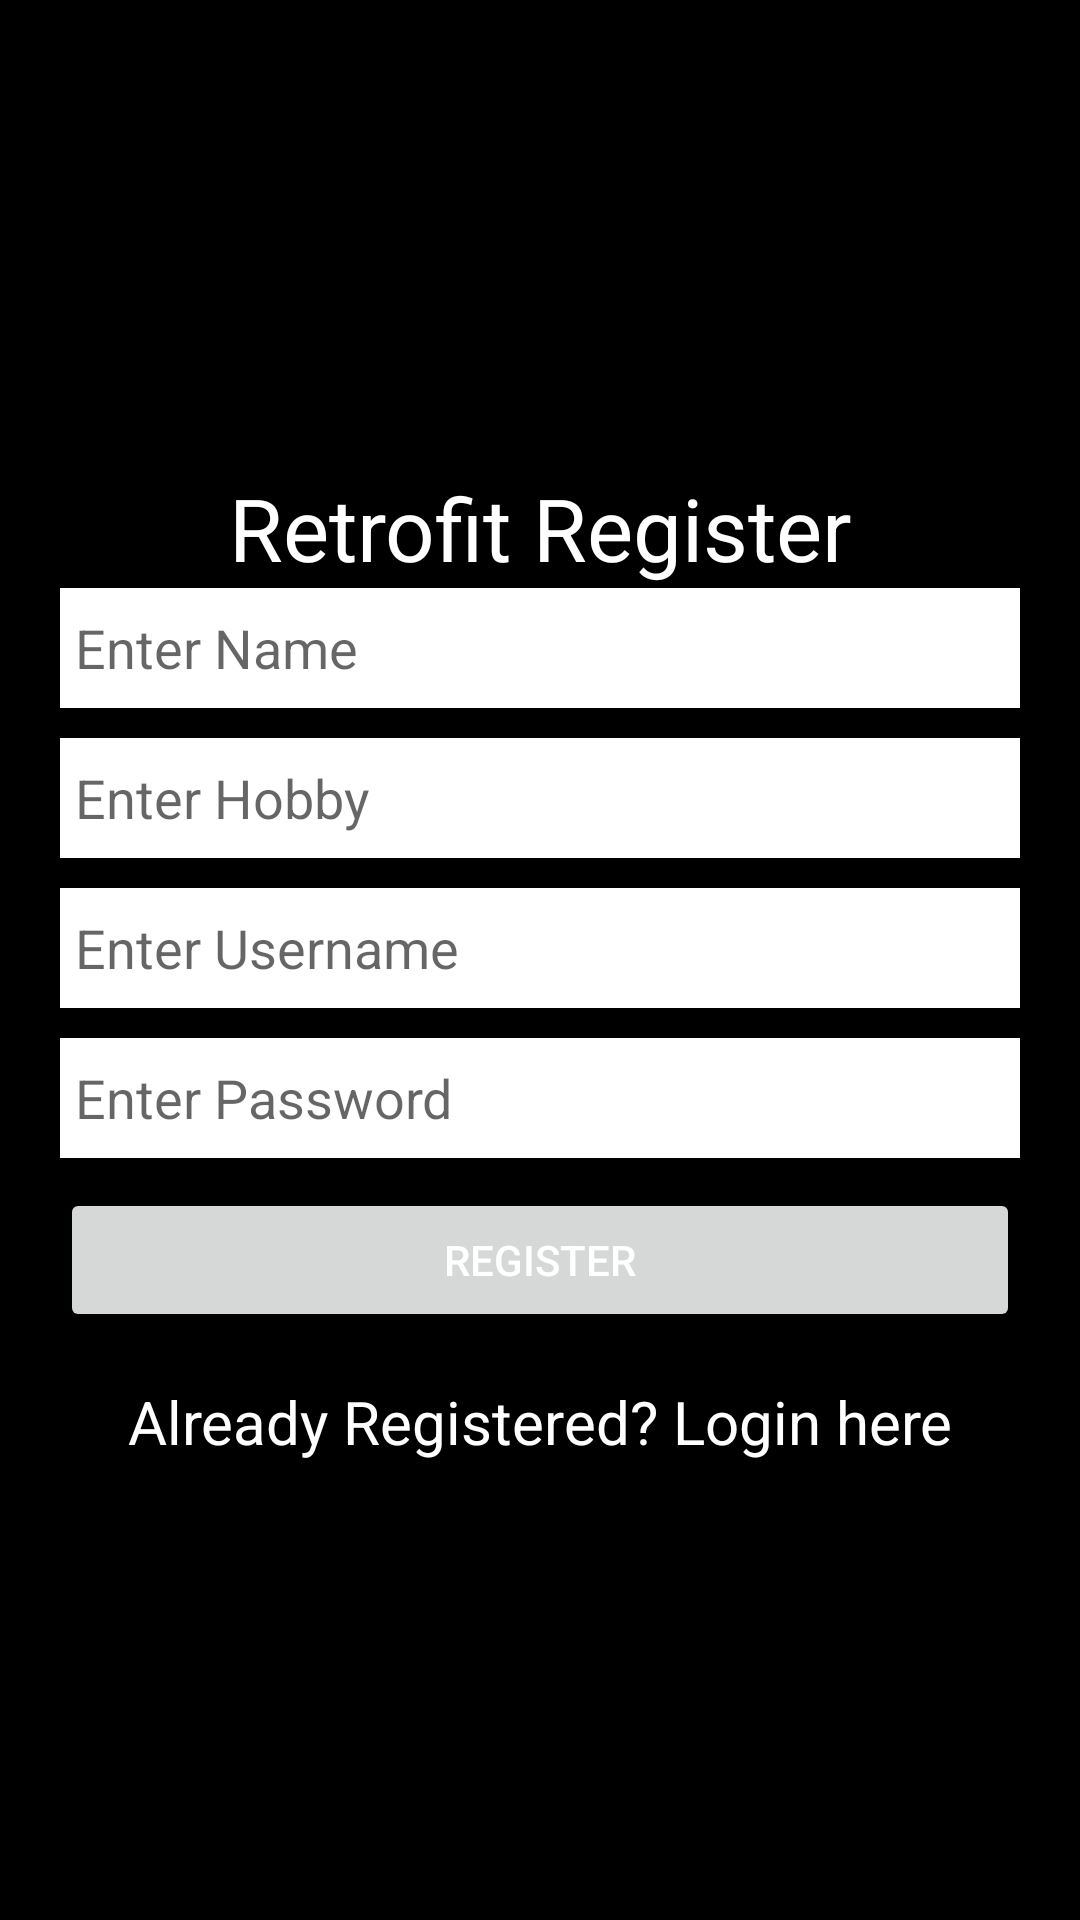

Write the Android layout XML for this screen, with the resource values it uses.
<!-- AndroidManifest.xml: application theme Theme.Baiso2 -->
<!-- res/layout/activity_main.xml -->
<?xml version="1.0" encoding="utf-8"?>
<LinearLayout xmlns:android="http://schemas.android.com/apk/res/android"
    xmlns:tools="http://schemas.android.com/tools"
    android:layout_width="match_parent"
    android:layout_height="match_parent"
    android:orientation="vertical"
    android:gravity="center"
    android:background="#000">

    <TextView
        android:layout_width="match_parent"
        android:layout_height="40dp"
        android:gravity="center"
        android:layout_marginTop="10dp"
        android:textColor="#fff"
        android:textSize="29sp"
        android:text="Retrofit Register"/>

    <EditText
        android:layout_width="match_parent"
        android:layout_height="40dp"
        android:id="@+id/etname"
        android:layout_marginRight="20dp"
        android:layout_marginLeft="20dp"
        android:paddingLeft="5dp"
        android:background="#fff"
        android:hint="Enter Name" />
    <EditText
        android:layout_width="match_parent"
        android:layout_height="40dp"
        android:id="@+id/ethobby"
        android:layout_marginTop="10dp"
        android:layout_marginRight="20dp"
        android:layout_marginLeft="20dp"
        android:paddingLeft="5dp"
        android:background="#fff"
        android:hint="Enter Hobby" />
    <EditText
        android:layout_width="match_parent"
        android:layout_height="40dp"
        android:id="@+id/etusername"
        android:layout_marginTop="10dp"
        android:layout_marginRight="20dp"
        android:layout_marginLeft="20dp"
        android:paddingLeft="5dp"
        android:background="#fff"
        android:hint="Enter Username" />
    <EditText
        android:layout_width="match_parent"
        android:layout_height="40dp"
        android:inputType="textPassword"
        android:id="@+id/etpassword"
        android:layout_marginTop="10dp"
        android:layout_marginRight="20dp"
        android:layout_marginLeft="20dp"
        android:paddingLeft="5dp"
        android:background="#fff"
        android:hint="Enter Password" />
    <Button
        android:layout_width="match_parent"
        android:layout_height="wrap_content"
        android:id="@+id/btn"
        android:text="Register"

        android:textColor="#fff"
        android:layout_marginTop="10dp"
        android:layout_marginLeft="20dp"
        android:layout_marginRight="20dp"/>
    <TextView
        android:layout_width="match_parent"
        android:layout_height="40dp"
        android:id="@+id/tvlogin"
        android:gravity="center"
        android:layout_marginTop="10dp"
        android:textColor="#fff"
        android:textSize="20sp"
        android:text="Already Registered? Login here"/>
</LinearLayout>
<!-- resources referenced by this layout -->
<resources>
  <style name="Theme.Baiso2" parent="Theme.MaterialComponents.DayNight.DarkActionBar">
          
          <item name="colorPrimary">@color/purple_500</item>
          <item name="colorPrimaryVariant">@color/purple_700</item>
          <item name="colorOnPrimary">@color/white</item>
          
          <item name="colorSecondary">@color/teal_200</item>
          <item name="colorSecondaryVariant">@color/teal_700</item>
          <item name="colorOnSecondary">@color/black</item>
          
          <item name="android:statusBarColor" tools:targetApi="l">?attr/colorPrimaryVariant</item>
          
      </style>
  <!-- not gathered from this repository: default colours our renderer supplied (Android Studio template values) -->
  <color name="purple_500">#FF6200EE</color>
  <color name="purple_700">#FF3700B3</color>
  <color name="teal_200">#FF03DAC5</color>
  <color name="teal_700">#FF018786</color>
  <color name="black">#FF000000</color>
  <color name="white">#FFFFFFFF</color>
</resources>
